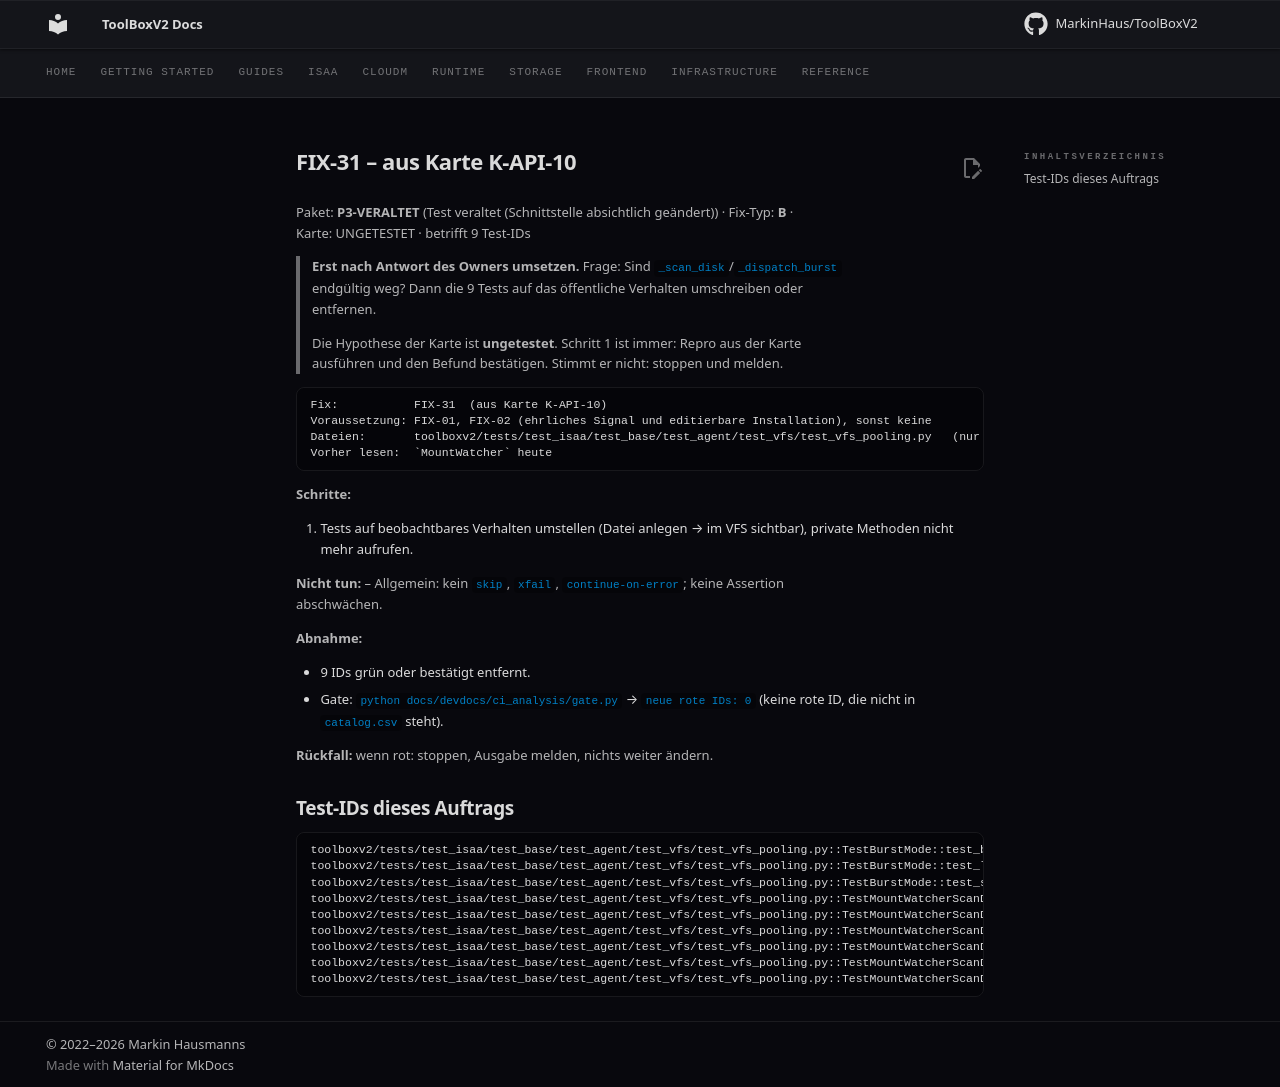

repository: MarkinHaus/ToolBoxV2 · page: devdocs/ci_analysis/fixes/FIX-31/index.html · generator: mkdocs

# FIX-31 – aus Karte K-API-10

Paket: **P3-VERALTET** (Test veraltet (Schnittstelle absichtlich geändert)) · Fix-Typ: **B** · Karte: UNGETESTET · betrifft 9 Test-IDs

> **Erst nach Antwort des Owners umsetzen.** Frage: Sind `_scan_disk`/`_dispatch_burst` endgültig weg? Dann die 9 Tests auf das öffentliche Verhalten umschreiben oder entfernen.

> Die Hypothese der Karte ist **ungetestet**. Schritt 1 ist immer: Repro aus der Karte ausführen und den Befund bestätigen. Stimmt er nicht: stoppen und melden.

```
Fix:           FIX-31  (aus Karte K-API-10)
Voraussetzung: FIX-01, FIX-02 (ehrliches Signal und editierbare Installation), sonst keine
Dateien:       toolboxv2/tests/test_isaa/test_base/test_agent/test_vfs/test_vfs_pooling.py   (nur diese ändern)
Vorher lesen:  `MountWatcher` heute
```

**Schritte:**

1. Tests auf beobachtbares Verhalten umstellen (Datei anlegen → im VFS sichtbar), private Methoden nicht mehr aufrufen.

**Nicht tun:** – Allgemein: kein `skip`, `xfail`, `continue-on-error`; keine Assertion abschwächen.

**Abnahme:**

- 9 IDs grün oder bestätigt entfernt.
- Gate: `python docs/devdocs/ci_analysis/gate.py` → `neue rote IDs: 0` (keine rote ID, die nicht in `catalog.csv` steht).

**Rückfall:** wenn rot: stoppen, Ausgabe melden, nichts weiter ändern.

## Test-IDs dieses Auftrags

```
toolboxv2/tests/test_isaa/test_base/test_agent/test_vfs/test_vfs_pooling.py::TestBurstMode::test_burst_triggers_refresh_mount
toolboxv2/tests/test_isaa/test_base/test_agent/test_vfs/test_vfs_pooling.py::TestBurstMode::test_large_changeset_calls_burst_not_individual
toolboxv2/tests/test_isaa/test_base/test_agent/test_vfs/test_vfs_pooling.py::TestBurstMode::test_small_changeset_calls_individual_not_burst
toolboxv2/tests/test_isaa/test_base/test_agent/test_vfs/test_vfs_pooling.py::TestMountWatcherScanDiff::test_diff_detects_created
toolboxv2/tests/test_isaa/test_base/test_agent/test_vfs/test_vfs_pooling.py::TestMountWatcherScanDiff::test_diff_detects_deleted
toolboxv2/tests/test_isaa/test_base/test_agent/test_vfs/test_vfs_pooling.py::TestMountWatcherScanDiff::test_diff_detects_modified
toolboxv2/tests/test_isaa/test_base/test_agent/test_vfs/test_vfs_pooling.py::TestMountWatcherScanDiff::test_diff_empty_when_nothing_changed
toolboxv2/tests/test_isaa/test_base/test_agent/test_vfs/test_vfs_pooling.py::TestMountWatcherScanDiff::test_scan_disk_excludes_pycache
toolboxv2/tests/test_isaa/test_base/test_agent/test_vfs/test_vfs_pooling.py::TestMountWatcherScanDiff::test_scan_disk_finds_all_files
```
